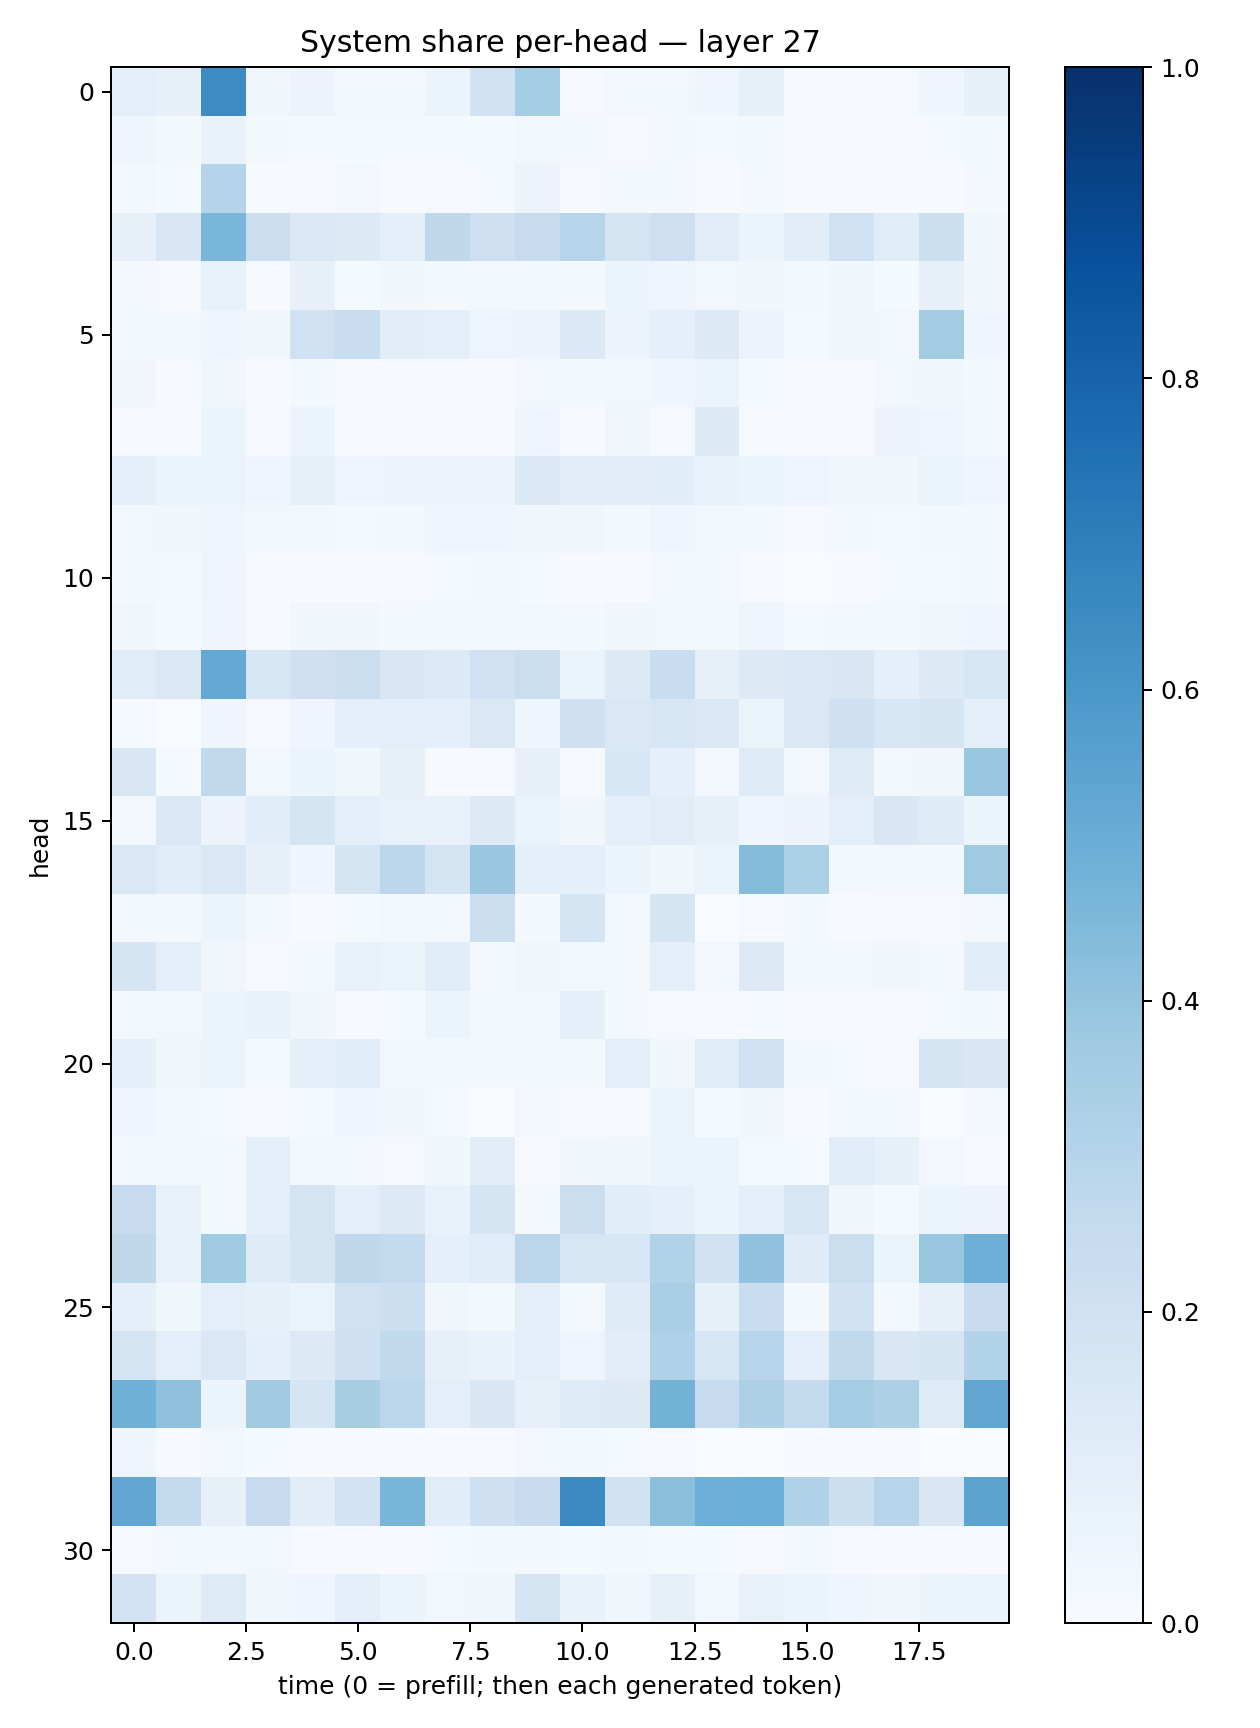

The table this chart was drawn from, first rows:
0.095812045, 0.07961127, 0.646825, 0.034137145, 0.056473676, 0.021113725, 0.017480657, 0.05364928, 0.19452743, 0.35528052, 0.010982686, 0.025269711, 0.026735153, 0.045782827, 0.08450961, 0.008444191, 0.0072896522, 0.010975238, 0.04456046, 0.08486355
0.04507, 0.02047, 0.06925, 0.01583, 0.01435, 0.01374, 0.01363, 0.01231, 0.0134, 0.02725, 0.01686, 0.008823, 0.02329, 0.01451, 0.02329, 0.006752, 0.007194, 0.007595, 0.01239, 0.0207
0.03084, 0.0124, 0.3026, 0.007674, 0.00953, 0.02798, 0.007518, 0.009054, 0.01173, 0.05471, 0.009004, 0.01624, 0.01769, 0.006065, 0.01565, 0.006212, 0.007843, 0.006187, 0.005265, 0.01926
0.07859, 0.1505, 0.4618, 0.223, 0.1464, 0.1308, 0.08856, 0.2727, 0.2111, 0.2432, 0.2935, 0.1726, 0.2129, 0.1099, 0.06137, 0.1036, 0.1995, 0.1154, 0.2156, 0.03374
0.02305, 0.01004, 0.07666, 0.007378, 0.07929, 0.01288, 0.03154, 0.01807, 0.02501, 0.01846, 0.02138, 0.05942, 0.04833, 0.02623, 0.03281, 0.01677, 0.03737, 0.01447, 0.07912, 0.03323
0.0221, 0.0163, 0.04246, 0.03145, 0.1997, 0.2322, 0.104, 0.09458, 0.04882, 0.05724, 0.1405, 0.05658, 0.08725, 0.1261, 0.05795, 0.01242, 0.03157, 0.03028, 0.3558, 0.03946
0.03213, 0.007339, 0.03563, 0.004216, 0.02013, 0.005569, 0.01051, 0.004043, 0.007733, 0.02918, 0.01689, 0.02842, 0.04409, 0.06631, 0.01521, 0.005553, 0.009856, 0.02854, 0.03798, 0.0165
0.01169, 0.006294, 0.06132, 0.005878, 0.05428, 0.008831, 0.01111, 0.005862, 0.006121, 0.03959, 0.004555, 0.03524, 0.008882, 0.1267, 0.01029, 0.00653, 0.01075, 0.0583, 0.0464, 0.01898
0.09264, 0.06551, 0.06309, 0.04295, 0.08535, 0.04891, 0.05559, 0.05645, 0.0569, 0.1381, 0.1053, 0.1126, 0.1093, 0.07147, 0.06235, 0.04784, 0.0365, 0.03735, 0.06532, 0.0439
0.02665, 0.03281, 0.04186, 0.02498, 0.02127, 0.01307, 0.01724, 0.03986, 0.03984, 0.03207, 0.03711, 0.02095, 0.04327, 0.02707, 0.02206, 0.008908, 0.01968, 0.01389, 0.02077, 0.02267
0.02004, 0.01231, 0.04935, 0.008669, 0.004896, 0.004955, 0.008119, 0.01526, 0.02055, 0.01561, 0.0075, 0.006952, 0.01857, 0.02821, 0.01097, 0.003892, 0.004425, 0.01386, 0.01273, 0.01807
0.032, 0.01386, 0.04532, 0.007151, 0.03463, 0.03336, 0.01726, 0.01584, 0.02674, 0.03035, 0.01979, 0.03443, 0.02344, 0.01994, 0.04974, 0.01345, 0.01797, 0.01792, 0.03398, 0.04427
0.1136, 0.1477, 0.5234, 0.1545, 0.2039, 0.2239, 0.1507, 0.1334, 0.1995, 0.2205, 0.06262, 0.1267, 0.233, 0.08093, 0.1311, 0.1456, 0.1497, 0.08693, 0.1285, 0.1615
0.01316, 0.00214, 0.03944, 0.009064, 0.04025, 0.08764, 0.09904, 0.08766, 0.1428, 0.04132, 0.2064, 0.1432, 0.1596, 0.1382, 0.06445, 0.1467, 0.2066, 0.1576, 0.1687, 0.09476
0.1506, 0.01373, 0.2655, 0.02513, 0.05419, 0.03541, 0.0832, 0.01162, 0.008317, 0.08112, 0.008943, 0.1536, 0.09353, 0.02622, 0.1224, 0.02919, 0.124, 0.02503, 0.03761, 0.3845
0.02704, 0.1422, 0.055, 0.106, 0.1659, 0.09722, 0.07116, 0.07109, 0.1306, 0.06351, 0.03245, 0.09314, 0.1107, 0.08338, 0.04018, 0.0561, 0.0984, 0.151, 0.1188, 0.05927
0.1444, 0.1155, 0.1481, 0.07819, 0.04125, 0.1662, 0.281, 0.1793, 0.3884, 0.08778, 0.08958, 0.06203, 0.03534, 0.06364, 0.4339, 0.3299, 0.01702, 0.01644, 0.02206, 0.3686
0.02437, 0.01969, 0.06135, 0.02043, 0.007369, 0.01223, 0.02586, 0.02534, 0.222, 0.02034, 0.1714, 0.02734, 0.1684, 0.002761, 0.01066, 0.02342, 0.006227, 0.008079, 0.0108, 0.01767
0.1643, 0.09623, 0.03505, 0.01088, 0.02028, 0.07731, 0.06423, 0.1165, 0.02168, 0.03819, 0.03013, 0.01611, 0.09822, 0.02788, 0.1305, 0.01813, 0.02482, 0.035, 0.01744, 0.1079
0.02705, 0.02977, 0.05379, 0.06879, 0.03415, 0.008453, 0.01284, 0.05954, 0.02761, 0.0181, 0.09035, 0.0174, 0.007913, 0.007036, 0.01355, 0.00749, 0.004882, 0.005917, 0.01215, 0.01675
0.08797, 0.0385, 0.05195, 0.01285, 0.0877, 0.1058, 0.03013, 0.02179, 0.02353, 0.01714, 0.01841, 0.09568, 0.03525, 0.1166, 0.2007, 0.01603, 0.0134, 0.009193, 0.1668, 0.1492
0.04157, 0.02765, 0.01425, 0.009696, 0.0121, 0.03966, 0.03347, 0.01451, 0.00321, 0.02773, 0.004564, 0.01021, 0.06545, 0.01302, 0.03696, 0.005402, 0.02901, 0.02114, 0.003584, 0.01803
0.01632, 0.024, 0.02049, 0.08969, 0.02829, 0.01957, 0.01109, 0.03856, 0.1035, 0.008948, 0.03228, 0.03764, 0.05153, 0.05271, 0.01252, 0.01538, 0.1148, 0.08489, 0.02379, 0.009982
0.2477, 0.07137, 0.01876, 0.09118, 0.1768, 0.09908, 0.1311, 0.06929, 0.1664, 0.01652, 0.2241, 0.1086, 0.08873, 0.05103, 0.08772, 0.1568, 0.0342, 0.01456, 0.06215, 0.05655
0.2726, 0.07549, 0.3657, 0.1185, 0.1686, 0.2723, 0.2543, 0.08996, 0.1166, 0.2843, 0.1594, 0.1586, 0.3157, 0.199, 0.4026, 0.1197, 0.2231, 0.05291, 0.3836, 0.4958
0.08674, 0.03651, 0.09747, 0.08476, 0.06465, 0.1986, 0.218, 0.03819, 0.01637, 0.09536, 0.01974, 0.1205, 0.3367, 0.08215, 0.233, 0.02169, 0.1906, 0.02277, 0.08136, 0.2354
0.179, 0.09664, 0.1416, 0.08612, 0.1255, 0.2081, 0.2639, 0.08021, 0.06854, 0.09713, 0.04922, 0.1031, 0.3197, 0.1572, 0.2934, 0.09695, 0.2643, 0.1494, 0.1695, 0.3095
0.4812, 0.4105, 0.05273, 0.3602, 0.17, 0.3415, 0.2824, 0.1005, 0.1488, 0.08165, 0.1249, 0.1301, 0.4787, 0.2477, 0.3281, 0.2572, 0.3517, 0.3276, 0.1224, 0.5296
0.04683, 0.007307, 0.02785, 0.01275, 0.004786, 0.005542, 0.005354, 0.005614, 0.01015, 0.02744, 0.02031, 0.01252, 0.008061, 0.001715, 0.003759, 0.00759, 0.004417, 0.007838, 0.001382, 0.00261
0.5309, 0.2542, 0.07969, 0.2465, 0.104, 0.1809, 0.4655, 0.1064, 0.205, 0.2416, 0.6508, 0.1931, 0.4213, 0.4941, 0.4995, 0.3182, 0.2156, 0.2965, 0.151, 0.5439
0.01111, 0.02257, 0.02381, 0.03, 0.008522, 0.004238, 0.005507, 0.0136, 0.02201, 0.01567, 0.01295, 0.0157, 0.01543, 0.01242, 0.008468, 0.01664, 0.00844, 0.005312, 0.008426, 0.004637
0.181, 0.05456, 0.1234, 0.0352, 0.04572, 0.09943, 0.06199, 0.02795, 0.03813, 0.1756, 0.06776, 0.03905, 0.08063, 0.02782, 0.07728, 0.05896, 0.04126, 0.03183, 0.05998, 0.0512
